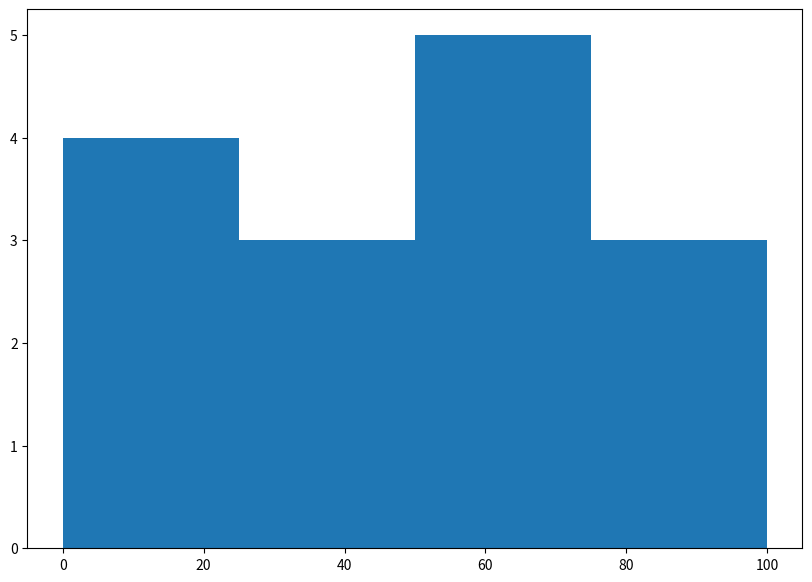

Write the Python code that produced this figure.
from matplotlib import pyplot as plt
import numpy as np
# Creating dataset
a = np.array([22, 87, 5, 43, 56,73, 55, 54, 11,20, 51,75, 79, 31,27])
# Creating histogram
fig, ax = plt.subplots(figsize=(10, 7))
ax.hist(a, bins =[0, 25, 50, 75, 100])
# Show plot
plt.show()
